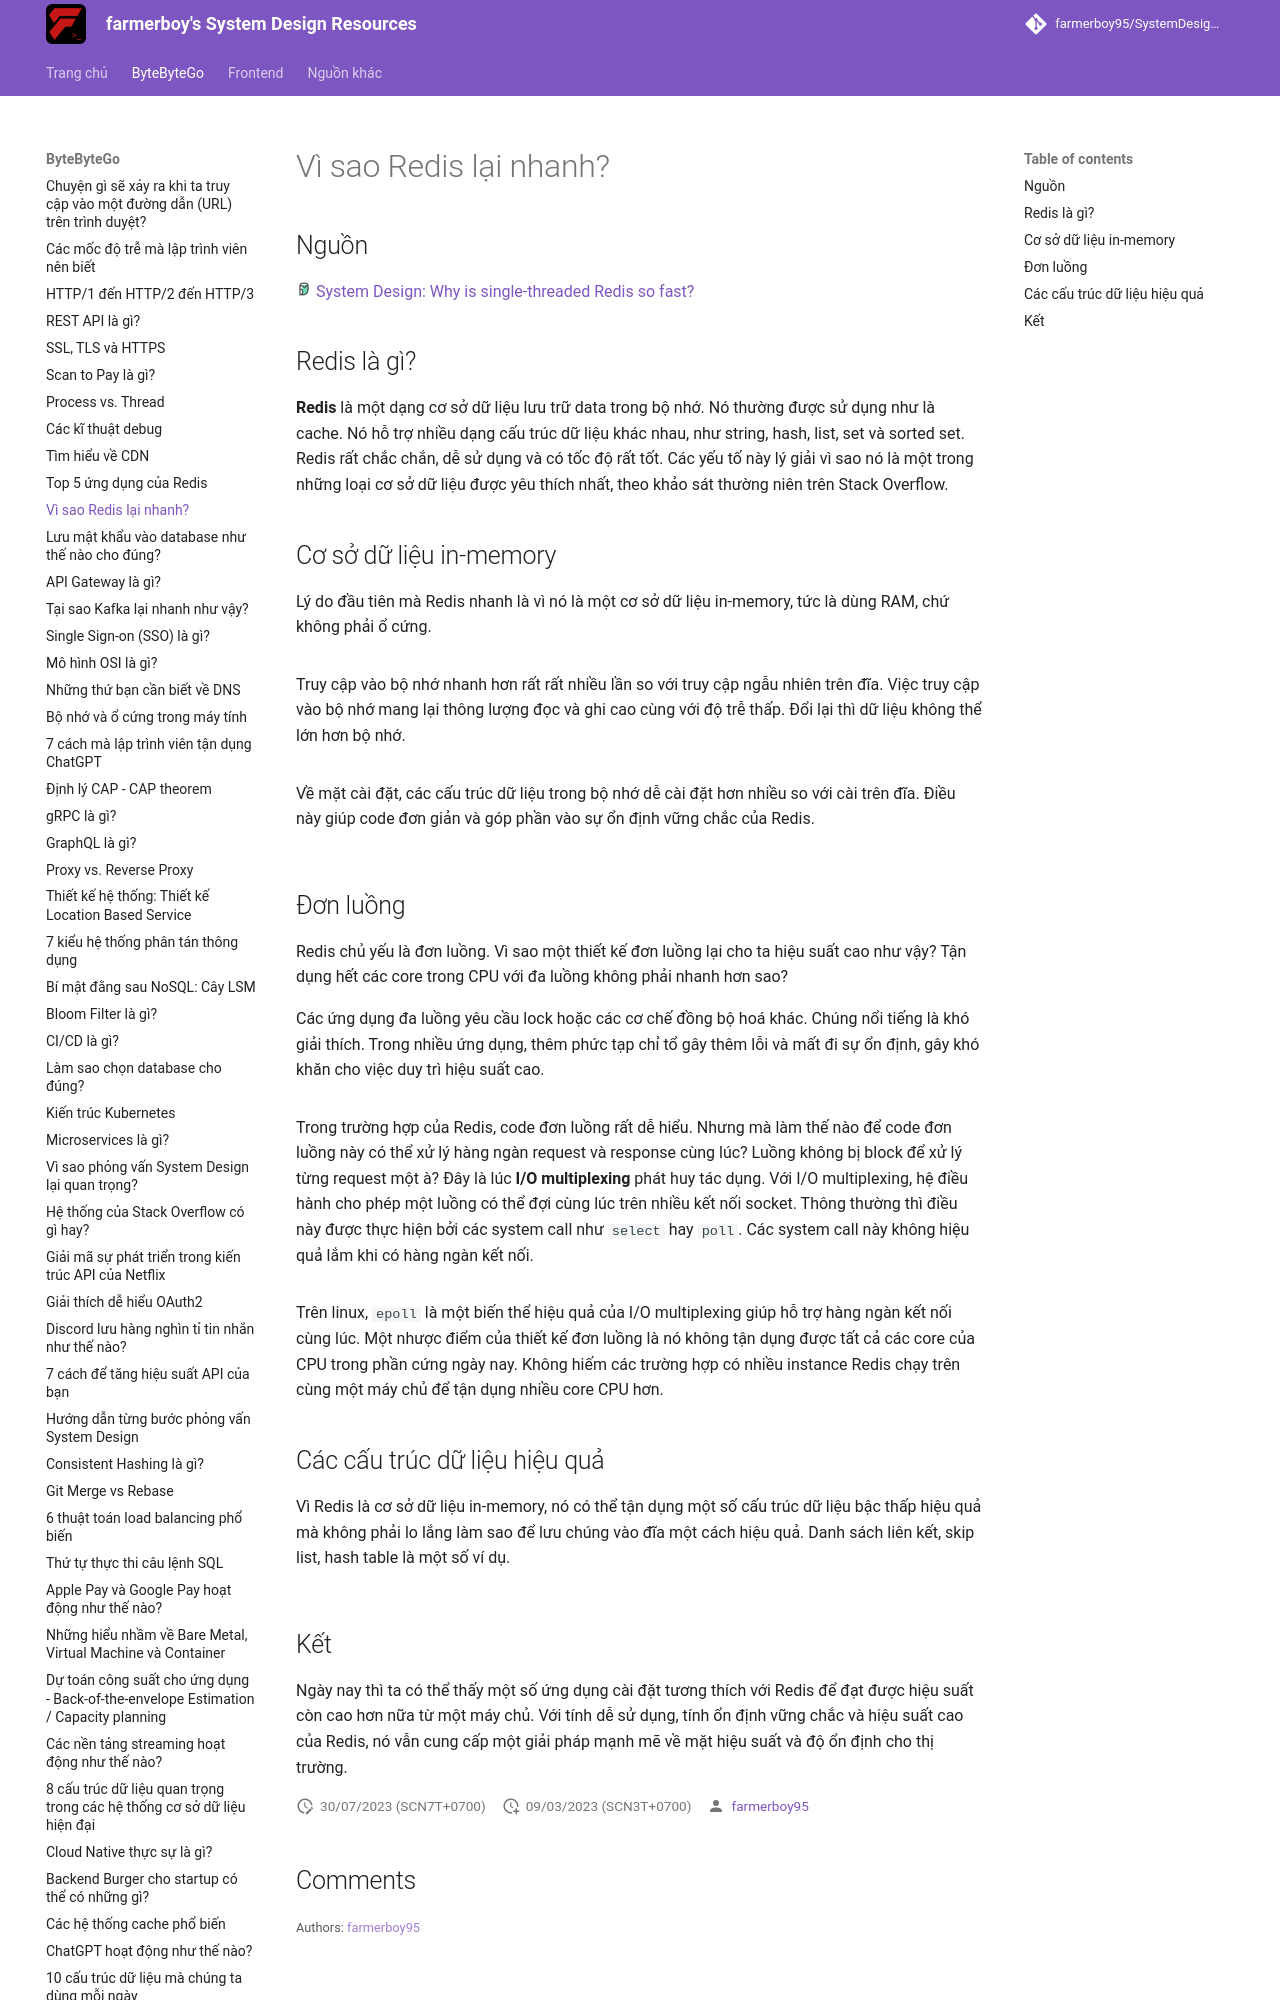

repository: farmerboy95/SystemDesignResources · page: ByteByteGo/why-redis-fast/index.html · generator: mkdocs

# Vì sao Redis lại nhanh?

## Nguồn

<img src="../../assets/images/bytebytego.png" width="16" height="16"/> [System Design: Why is single-threaded Redis so fast?](https://www.youtube.com/watch?v=5TRFpFBccQM)

## Redis là gì?

**Redis** là một dạng cơ sở dữ liệu lưu trữ data trong bộ nhớ. Nó thường được sử dụng như là cache. Nó hỗ trợ nhiều dạng cấu trúc dữ liệu khác nhau, như string, hash, list, set và sorted set. Redis rất chắc chắn, dễ sử dụng và có tốc độ rất tốt. Các yếu tố này lý giải vì sao nó là một trong những loại cơ sở dữ liệu được yêu thích nhất, theo khảo sát thường niên trên Stack Overflow.

## Cơ sở dữ liệu in-memory

Lý do đầu tiên mà Redis nhanh là vì nó là một cơ sở dữ liệu in-memory, tức là dùng RAM, chứ không phải ổ cứng. 

![](../assets/ByteByteGo/why-redis-fast/figure1.png){:class="centered-img"}

Truy cập vào bộ nhớ nhanh hơn rất rất nhiều lần so với truy cập ngẫu nhiên trên đĩa. Việc truy cập vào bộ nhớ mang lại thông lượng đọc và ghi cao cùng với độ trễ thấp. Đổi lại thì dữ liệu không thể lớn hơn bộ nhớ.

![](../assets/ByteByteGo/why-redis-fast/figure2.png){:class="centered-img"}

Về mặt cài đặt, các cấu trúc dữ liệu trong bộ nhớ dễ cài đặt hơn nhiều so với cài trên đĩa. Điều này giúp code đơn giản và góp phần vào sự ổn định vững chắc của Redis.

![](../assets/ByteByteGo/why-redis-fast/figure3.png){:class="centered-img"}
